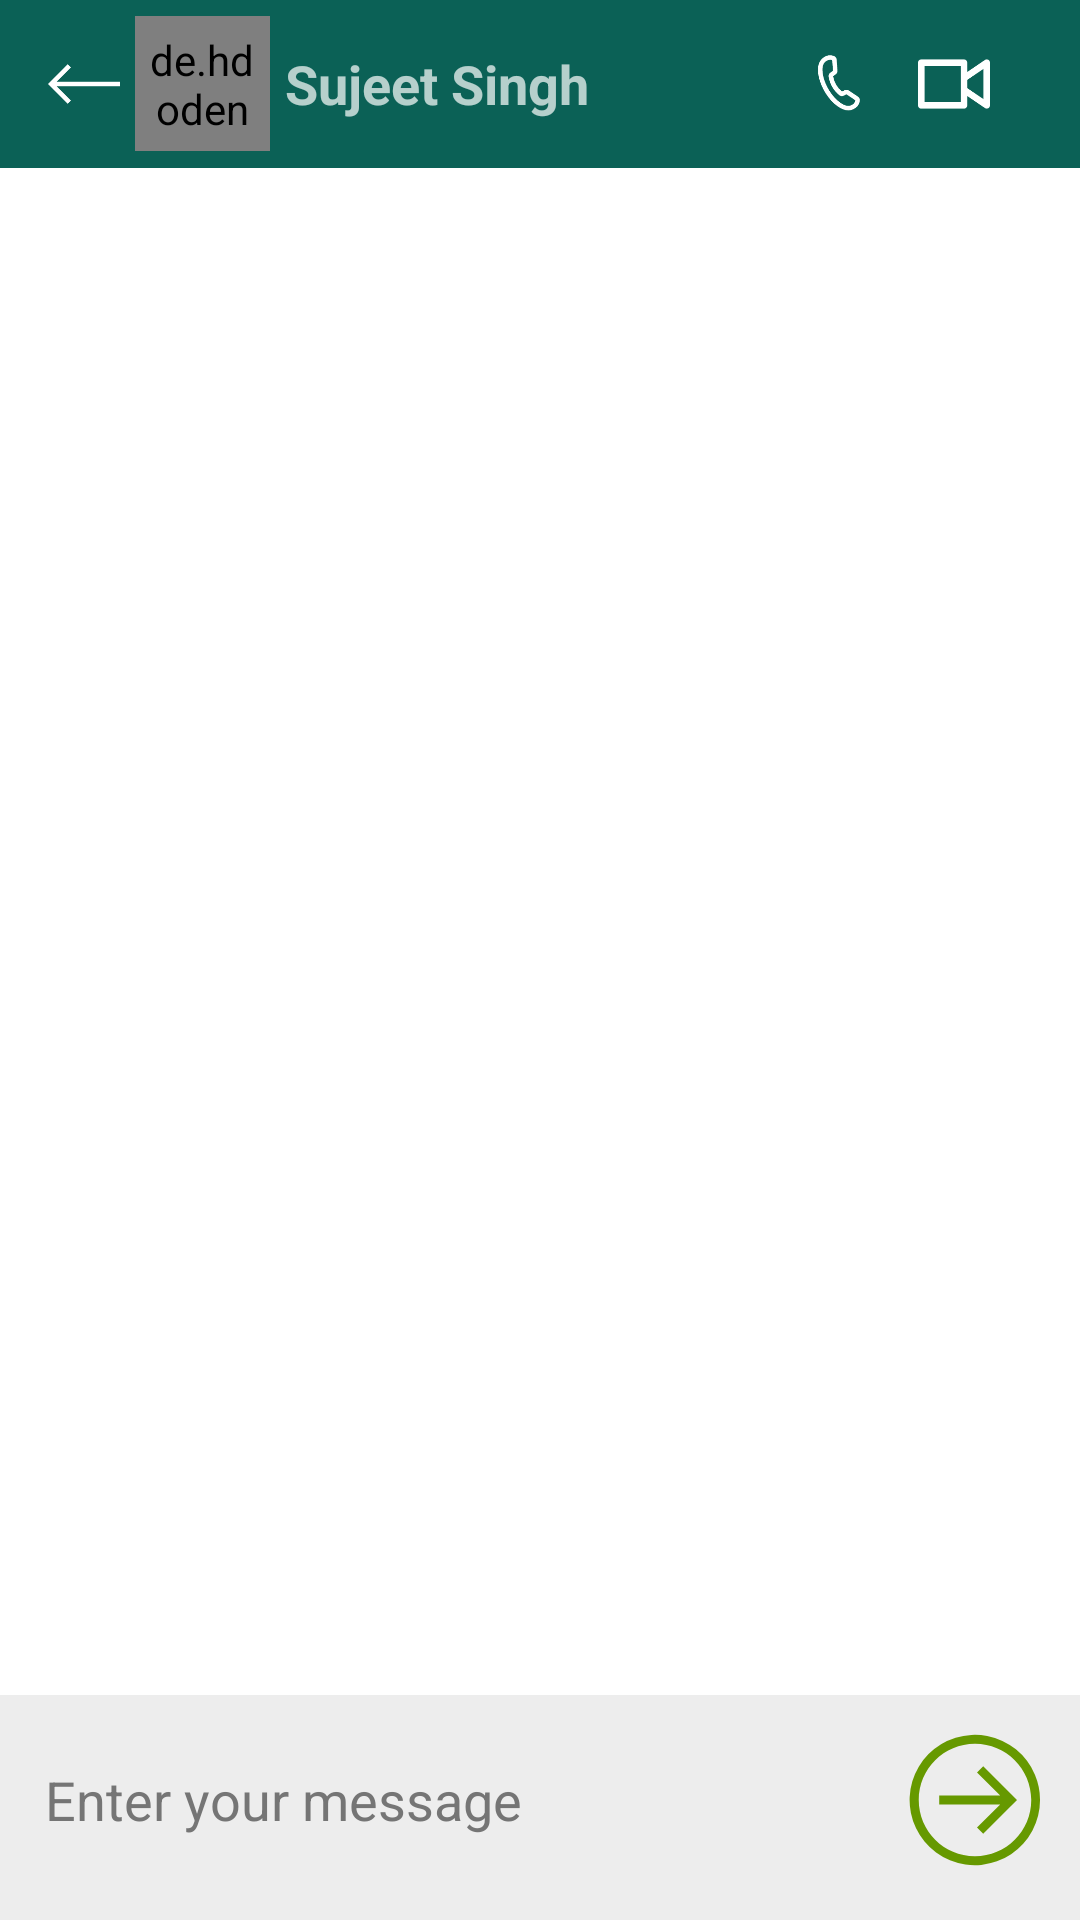

Reconstruct the res/layout file that produces this screen, plus the resources it refers to.
<!-- AndroidManifest.xml: application theme Theme.RealTimeChat -->
<!-- res/layout/activity_chat_detail.xml -->
<?xml version="1.0" encoding="utf-8"?>
<RelativeLayout xmlns:android="http://schemas.android.com/apk/res/android"
    xmlns:app="http://schemas.android.com/apk/res-auto"
    xmlns:tools="http://schemas.android.com/tools"
    android:layout_width="match_parent"
    android:layout_height="match_parent"
    tools:context=".ChatDetailActivity"
    android:background="@color/lightGrey"
    >


    <androidx.recyclerview.widget.RecyclerView
        android:id="@+id/chatRecyclerView"
        android:layout_width="match_parent"
        android:layout_height="match_parent"
        android:layout_above="@+id/linear"
        android:layout_below="@+id/toolbar"
        android:layout_marginTop="-4dp"
        android:layout_marginBottom="5dp"
        android:background="@color/white" />

    <LinearLayout
        android:id="@+id/linear"
        android:layout_width="match_parent"
        android:layout_height="wrap_content"
        android:layout_alignParentBottom="true"
        android:orientation="horizontal"
        android:padding="5dp">

        <EditText
            android:id="@+id/etMessage"
            android:layout_width="wrap_content"
            android:layout_height="wrap_content"
            android:layout_gravity="center"
            android:layout_marginBottom="5dp"

            android:layout_weight="1"
            android:background="@drawable/bg_edit_text"
            android:hint="Enter your message"
            android:padding="10dp"
            android:textColor="#070000"
            android:textColorHint="#757575" />

        <ImageView
            android:id="@+id/send"
            android:layout_width="50dp"
            android:layout_height="50dp"
            android:layout_marginLeft="4dp"
            android:layout_marginRight="5dp"
            android:layout_marginBottom="10dp"
            android:layout_weight="0"
            app:srcCompat="@drawable/ic_sendarrow"
            app:tint="@android:color/holo_green_dark" />

    </LinearLayout>

    <androidx.appcompat.widget.Toolbar
        android:id="@+id/toolbar"
        android:layout_width="match_parent"
        android:layout_height="wrap_content"
        android:background="?attr/colorPrimary"
        android:minHeight="?attr/actionBarSize"
        android:theme="?attr/actionBarTheme">

        <androidx.constraintlayout.widget.ConstraintLayout
            android:layout_width="match_parent"
            android:layout_height="match_parent">

            <ImageView
                android:id="@+id/backArrow"
                android:layout_width="wrap_content"
                android:layout_height="wrap_content"
                app:layout_constraintBottom_toBottomOf="parent"
                app:layout_constraintStart_toStartOf="parent"
                app:layout_constraintTop_toTopOf="parent"
                app:srcCompat="@drawable/ic_left"
                app:tint="@color/white" />

            <de.hdodenhof.circleimageview.CircleImageView
                android:id="@+id/profile_image"
                android:layout_width="45dp"
                android:layout_height="45dp"
                android:layout_marginStart="5dp"
                android:padding="5dp"
                android:src="@drawable/avatar"
                app:civ_border_color="#FF000000"

                app:civ_border_width="2dp"
                app:layout_constraintBottom_toBottomOf="parent"
                app:layout_constraintStart_toEndOf="@+id/backArrow"
                app:layout_constraintTop_toTopOf="parent" />

            <TextView
                android:id="@+id/chatUserName"
                android:layout_width="wrap_content"
                android:layout_height="wrap_content"
                android:layout_marginStart="5dp"
                android:text="Sujeet Singh"
                android:textSize="18sp"
                android:textStyle="bold"
                app:layout_constraintBottom_toBottomOf="parent"
                app:layout_constraintStart_toEndOf="@+id/profile_image"
                app:layout_constraintTop_toTopOf="parent" />

            <ImageView
                android:id="@+id/imageView3"
                android:layout_width="wrap_content"
                android:layout_height="wrap_content"
                android:layout_marginEnd="15dp"
                app:layout_constraintBottom_toBottomOf="parent"
                app:layout_constraintEnd_toEndOf="parent"
                app:layout_constraintTop_toTopOf="parent"
                app:srcCompat="@drawable/ic_menu"
                app:tint="@color/white" />

            <ImageView
                android:id="@+id/imageView4"
                android:layout_width="wrap_content"
                android:layout_height="wrap_content"
                android:layout_marginEnd="15dp"
                app:layout_constraintBottom_toBottomOf="parent"
                app:layout_constraintEnd_toStartOf="@+id/imageView3"
                app:layout_constraintTop_toTopOf="parent"
                app:srcCompat="@drawable/ic_videocall"
                app:tint="@color/white" />

            <ImageView
                android:id="@+id/imageView5"
                android:layout_width="wrap_content"
                android:layout_height="wrap_content"
                android:layout_marginEnd="15dp"
                app:layout_constraintBottom_toBottomOf="parent"
                app:layout_constraintEnd_toStartOf="@+id/imageView4"
                app:layout_constraintTop_toTopOf="parent"
                app:srcCompat="@drawable/ic_call"
                app:tint="@color/white" />
        </androidx.constraintlayout.widget.ConstraintLayout>
    </androidx.appcompat.widget.Toolbar>

</RelativeLayout>
<!-- resources referenced by this layout -->
<resources>
  <color name="lightGrey">#EDEDED</color>
  <color name="white">#FFFFFFFF</color>
  <!-- drawable ic_call (drawable) -->
  <vector xmlns:android="http://schemas.android.com/apk/res/android"
      android:width="24dp"
      android:height="24dp"
      android:viewportWidth="24"
      android:viewportHeight="24">
    <path
        android:pathData="M17.9545,16.4186 L15.5537,14.8083a0.7,0.7 105,0 0,-0.7049 -0.063l-0.9217,0.4675a0.662,0.662 105,0 1,-0.7199 -0.089,9.327 9.327,105 0,1 -3.25,-5.6292 0.662,0.662 105,0 1,0.2829 -0.668l0.8392,-0.6104a0.7,0.7 105,0 0,0.3131 -0.6357L11.1982,4.6963l-0.0443,-0.7388a0.708,0.708 105,0 0,-0.0934 -0.3017,0.692 0.692,105 0,0 -0.3885,-0.3149A3,3 0,0 0,7.9598 3.7612l-0.1885,0.1435L7.6736,3.9796A1.556,1.556 105,0 0,7.5428 4.0851l-0.1203,0.1156C5.8347,5.7525 6.1334,9.6539 8.1795,13.5278L8.802,14.606c2.3289,3.7038 5.5582,5.9131 7.7056,5.3465l0.1603,-0.0464a1.556,1.556 105,0 0,0.1559 -0.06l0.1142,-0.0463 0.2185,-0.0915a3,3 117.2762,0 0,1.7188 -2.139,0.692 0.692,105 0,0 -0.0785,-0.4939 0.708,0.708 105,0 0,-0.2146 -0.2317Z"
        android:strokeWidth="1.5"
        android:fillColor="#00000000"
        android:strokeColor="#000"/>
  </vector>
  <!-- drawable ic_left (drawable) -->
  <vector android:height="24dp" android:viewportHeight="476.213"
      android:viewportWidth="476.213" android:width="24dp" xmlns:android="http://schemas.android.com/apk/res/android">
      <path android:fillColor="#FF000000" android:pathData="M476.213,223.107l-418.786,0l94.393,-94.394l-21.213,-21.213l-130.607,130.606l130.607,130.608l21.213,-21.214l-94.393,-94.393l418.786,0z"/>
  </vector>
  <!-- drawable ic_sendarrow (drawable) -->
  <vector android:height="24dp" android:viewportHeight="512"
      android:viewportWidth="512" android:width="24dp" xmlns:android="http://schemas.android.com/apk/res/android">
      <path android:fillColor="#FF000000" android:pathData="M460.54,169.58A222.6,222.6 0,1 0,478 256,221.16 221.16,0 0,0 460.54,169.58ZM256,448C150,448 64,362 64,256S150,64 256,64s192,86 192,192S362,448 256,448ZM284.06,140.67L399.39,256 284.06,371.33l-21.21,-21.21L342,271L133.82,271L133.82,241L342,241l-79.12,-79.12Z"/>
  </vector>
  <!-- drawable ic_videocall (drawable) -->
  <vector android:height="24dp" android:viewportHeight="330"
      android:viewportWidth="330" android:width="24dp" xmlns:android="http://schemas.android.com/apk/res/android">
      <path android:fillColor="#FF000000" android:pathData="M322.009,53.912c-4.915,-2.598 -10.866,-2.264 -15.459,0.868l-80.898,55.158V67.174c0,-8.284 -6.716,-15 -15,-15H15c-8.284,0 -15,6.716 -15,15v195.652c0,8.284 6.716,15 15,15h195.652c8.284,0 15,-6.716 15,-15v-42.763l80.898,55.157c2.538,1.73 5.489,2.607 8.451,2.607c2.4,0 4.808,-0.575 7.008,-1.738c4.916,-2.598 7.991,-7.702 7.991,-13.262V67.174C330,61.614 326.925,56.51 322.009,53.912zM195.652,247.826H30V82.174h165.652v56.146v53.36V247.826zM300,234.444l-74.348,-50.691v-37.505L300,95.556V234.444z"/>
  </vector>
  <style name="Theme.RealTimeChat" parent="Theme.MaterialComponents.DayNight.DarkActionBar">
          
          <item name="colorPrimary">@color/colorPrimary</item>
          <item name="colorPrimaryVariant">@color/colorPrimaryDark</item>
          <item name="colorOnPrimary">@color/white</item>
          
          <item name="colorSecondary">@color/teal_200</item>
          <item name="colorSecondaryVariant">@color/teal_700</item>
          <item name="colorOnSecondary">@color/black</item>
          
          <item name="android:statusBarColor" tools:targetApi="l">?attr/colorPrimaryVariant</item>
          
      </style>
  <color name="colorPrimary">#0b6156</color>
  <color name="colorPrimaryDark">#095049</color>
  <color name="teal_200">#FF03DAC5</color>
  <color name="teal_700">#FF018786</color>
  <color name="black">#FF000000</color>
</resources>
